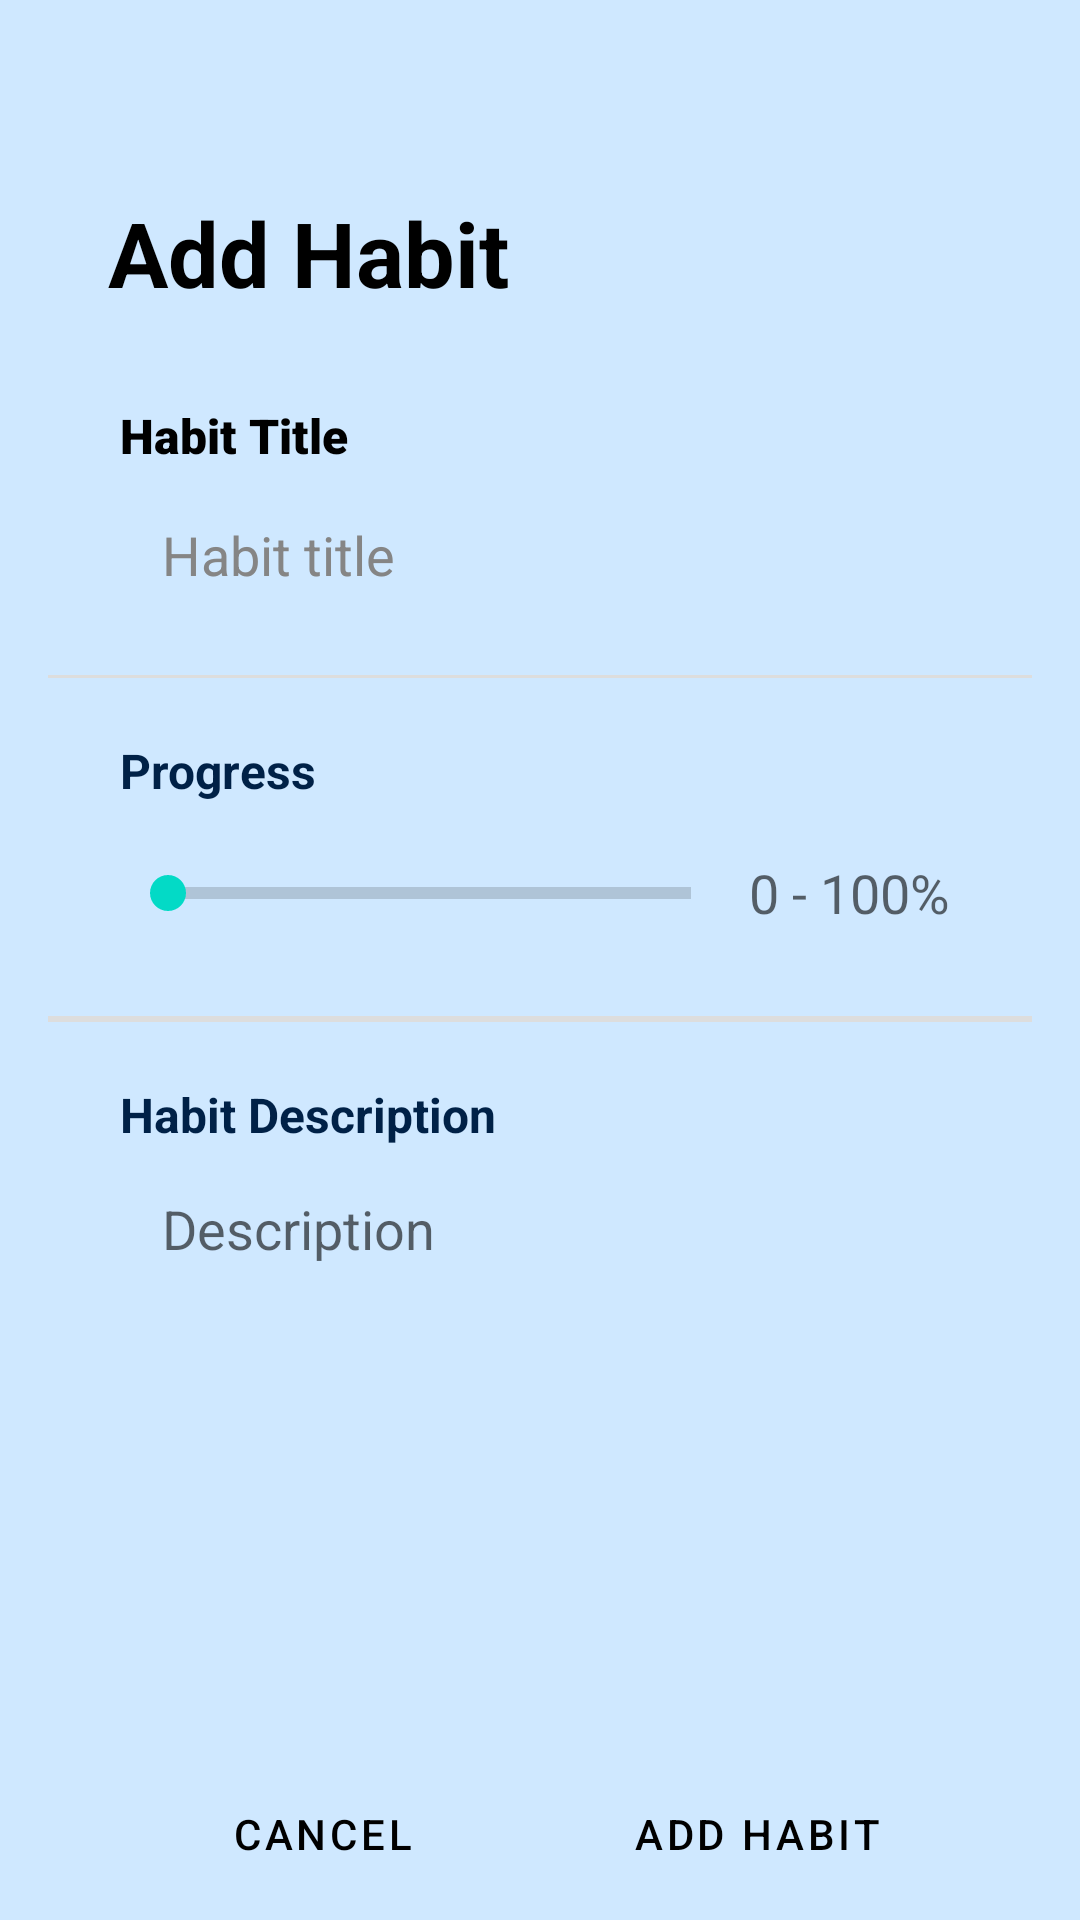

Produce the Android XML layout that renders to this screen, including the resource entries it uses.
<!-- AndroidManifest.xml: application theme Theme.EECS4443Project -->
<!-- res/layout/activity_add_habit.xml -->
<?xml version="1.0" encoding="utf-8"?>
<androidx.constraintlayout.widget.ConstraintLayout xmlns:android="http://schemas.android.com/apk/res/android"
    xmlns:app="http://schemas.android.com/apk/res-auto"
    android:layout_width="match_parent"
    android:layout_height="match_parent"
    xmlns:tools="http://schemas.android.com/tools"
    android:padding="16dp"
    android:background="#CFE8FF">

    
    <LinearLayout
        android:layout_width="match_parent"
        android:layout_height="match_parent"
        android:orientation="vertical"
        app:layout_constraintBottom_toBottomOf="parent"
        app:layout_constraintEnd_toEndOf="parent"
        app:layout_constraintHorizontal_bias="1.0"
        app:layout_constraintStart_toStartOf="parent"
        app:layout_constraintTop_toTopOf="parent"
        app:layout_constraintVertical_bias="0.0">

        
        <TextView
            android:id="@+id/addactivityDesc"
            android:layout_width="match_parent"
            android:layout_height="wrap_content"
            android:layout_marginStart="20dp"
            android:layout_marginTop="48dp"
            android:layout_marginEnd="20dp"
            android:text="Add Habit"
            android:textAlignment="textStart"
            android:textColor="#000000"
            android:textSize="30dp"
            android:textStyle="bold" />

        
        <TextView
            android:id="@+id/addHabitTitleLabel"
            android:layout_width="match_parent"
            android:layout_height="wrap_content"
            android:layout_marginStart="24dp"
            android:layout_marginTop="30dp"
            android:layout_marginEnd="24dp"
            android:layout_marginBottom="5dp"
            android:fontFamily="sans-serif-black"
            android:text="Habit Title"
            android:textColor="#000000"
            android:textSize="16sp" />

        
        <EditText
            android:id="@+id/addHabitTitle"
            android:layout_width="match_parent"
            android:layout_height="48dp"
            android:layout_gravity="center_vertical"
            android:layout_marginStart="24dp"
            android:layout_marginEnd="24dp"
            android:layout_marginBottom="16dp"
            android:layout_weight="0"
            android:hint="Habit title"
            android:textColor="#000C1A"

            android:autofillHints="text"
            android:background="@drawable/rounded_card"
            android:ems="10"

            android:inputType="text"
            android:paddingStart="14dp"
            android:paddingEnd="14dp"
            android:text=""
            android:textColorHint="#858585"/>


        
        <View
            android:layout_width="match_parent"
            android:layout_height="1dp"
            android:background="#DDDDDD" />

        
        <TextView
            android:id="@+id/detailProgressLabel"
            android:layout_width="match_parent"
            android:layout_height="wrap_content"
            android:layout_marginStart="24dp"
            android:layout_marginTop="20dp"
            android:layout_marginEnd="24dp"
            android:layout_marginBottom="5dp"
            android:text="Progress"
            android:textColor="#002147"
            android:textSize="16sp"
            android:textStyle="bold" />

        
        <LinearLayout
            android:id="@+id/addProgressLayout"
            android:layout_width="fill_parent"
            android:layout_height="50dp"
            android:layout_marginBottom="16dp"
            android:gravity="center_vertical|center_horizontal"
            android:orientation="horizontal">

            
            <SeekBar
                android:id="@+id/addProgressSeekBar"
                style="?android:attr/progressBarStyleHorizontal"
                android:layout_width="wrap_content"
                android:layout_height="match_parent"
                android:layout_marginStart="24dp"
                android:layout_marginEnd="0dp"
                android:layout_weight="4"
                android:max="100"
                android:progressTint="#003775"
                tools:layout_gravity="left|center" />

            
            <EditText
                android:id="@+id/addProgressInput"
                android:layout_width="26dp"
                android:layout_height="match_parent"
                android:layout_marginEnd="24dp"
                android:layout_weight="1.5"
                android:background="@drawable/rounded_input"
                android:hint="0 - 100%"
                android:inputType="number"
                android:textAlignment="center"
                tools:layout_gravity="right|fill|center" />


        </LinearLayout>

        
        <View
            android:layout_width="match_parent"
            android:layout_height="2dp"
            android:background="#DDDDDD" />

        
        <TextView
            android:id="@+id/addHabitDescLabel"
            android:layout_width="match_parent"
            android:layout_height="wrap_content"
            android:layout_marginStart="24dp"
            android:layout_marginTop="20dp"
            android:layout_marginEnd="24dp"
            android:layout_marginBottom="5dp"
            android:text="Habit Description"
            android:textColor="#002147"
            android:textSize="16sp"
            android:textStyle="bold" />

        
        <EditText
            android:id="@+id/addHabitDesc"
            android:layout_width="match_parent"
            android:layout_height="160dp"
            android:layout_marginStart="24dp"
            android:layout_marginEnd="24dp"
            android:layout_marginBottom="16dp"
            android:autofillHints="textMultiLine"
            android:background="@drawable/rounded_card"
            android:ems="10"
            android:gravity="start|top"
            android:hint="Description"
            android:paddingStart="14dp"
            android:paddingTop="10dp"
            android:paddingEnd="14dp"
            android:paddingBottom="10dp" />

    
        <LinearLayout
            android:id="@+id/buttonLayout"
            style="?android:attr/buttonBarStyle"
            android:layout_width="match_parent"
            android:layout_height="100dp"
            android:layout_marginStart="24dp"
            android:layout_marginTop="24dp"
            android:layout_marginEnd="24dp"
            android:layout_marginBottom="50dp"
            android:orientation="horizontal">

            

            

            <Button
                android:id="@+id/addCancelButton"
                style="?android:attr/buttonBarButtonStyle"
                android:layout_width="100dp"
                android:layout_height="wrap_content"
                android:layout_marginStart="10dp"
                android:layout_marginEnd="15dp"
                android:layout_weight="1"
                android:background="@drawable/rounded_button"
                android:backgroundTint="#D75757"
                android:gravity="center_horizontal|center_vertical"
                android:paddingLeft="0dp"
                android:paddingTop="6dp"
                android:paddingRight="0dp"
                android:paddingBottom="6dp"
                android:text="Cancel"
                android:textColor="#000000"
                tools:layout_gravity="left" />

            <Button
                android:id="@+id/addAddButton"
                style="?android:attr/buttonBarButtonStyle"
                android:layout_width="100dp"
                android:layout_height="wrap_content"
                android:layout_marginStart="15dp"
                android:layout_marginEnd="10dp"
                android:layout_weight="1"
                android:background="@drawable/rounded_button"
                android:gravity="center_horizontal|center_vertical"
                android:paddingLeft="0dp"
                android:paddingTop="6dp"
                android:paddingRight="0dp"
                android:paddingBottom="6dp"
                android:text="Add Habit"
                android:textColor="#000000"
                tools:layout_gravity="right" />

        </LinearLayout>

    </LinearLayout>


</androidx.constraintlayout.widget.ConstraintLayout>
<!-- resources referenced by this layout -->
<resources>
  <!-- drawable rounded_button (drawable) -->
  <?xml version="1.0" encoding="utf-8"?>
  <shape xmlns:android="http://schemas.android.com/apk/res/android"
      android:shape="rectangle">
      <solid android:color="#5CA8FF" />
      <corners android:bottomRightRadius="16dp"
          android:bottomLeftRadius="16dp"
          android:topRightRadius="16dp"
          android:topLeftRadius="16dp"/>
  
  </shape>
  <!-- drawable rounded_input (drawable) -->
  <?xml version="1.0" encoding="utf-8"?>
  <shape xmlns:android="http://schemas.android.com/apk/res/android"
      android:shape="rectangle"
      android:backgroundTint="#B8D9FF">
  
      <corners android:radius="25dp"/>
  
  
  </shape>
  <style name="Theme.EECS4443Project" parent="Base.Theme.EECS4443Project" />
  <style name="Base.Theme.EECS4443Project" parent="Theme.MaterialComponents.DayNight.NoActionBar">
          
          
      </style>
</resources>
